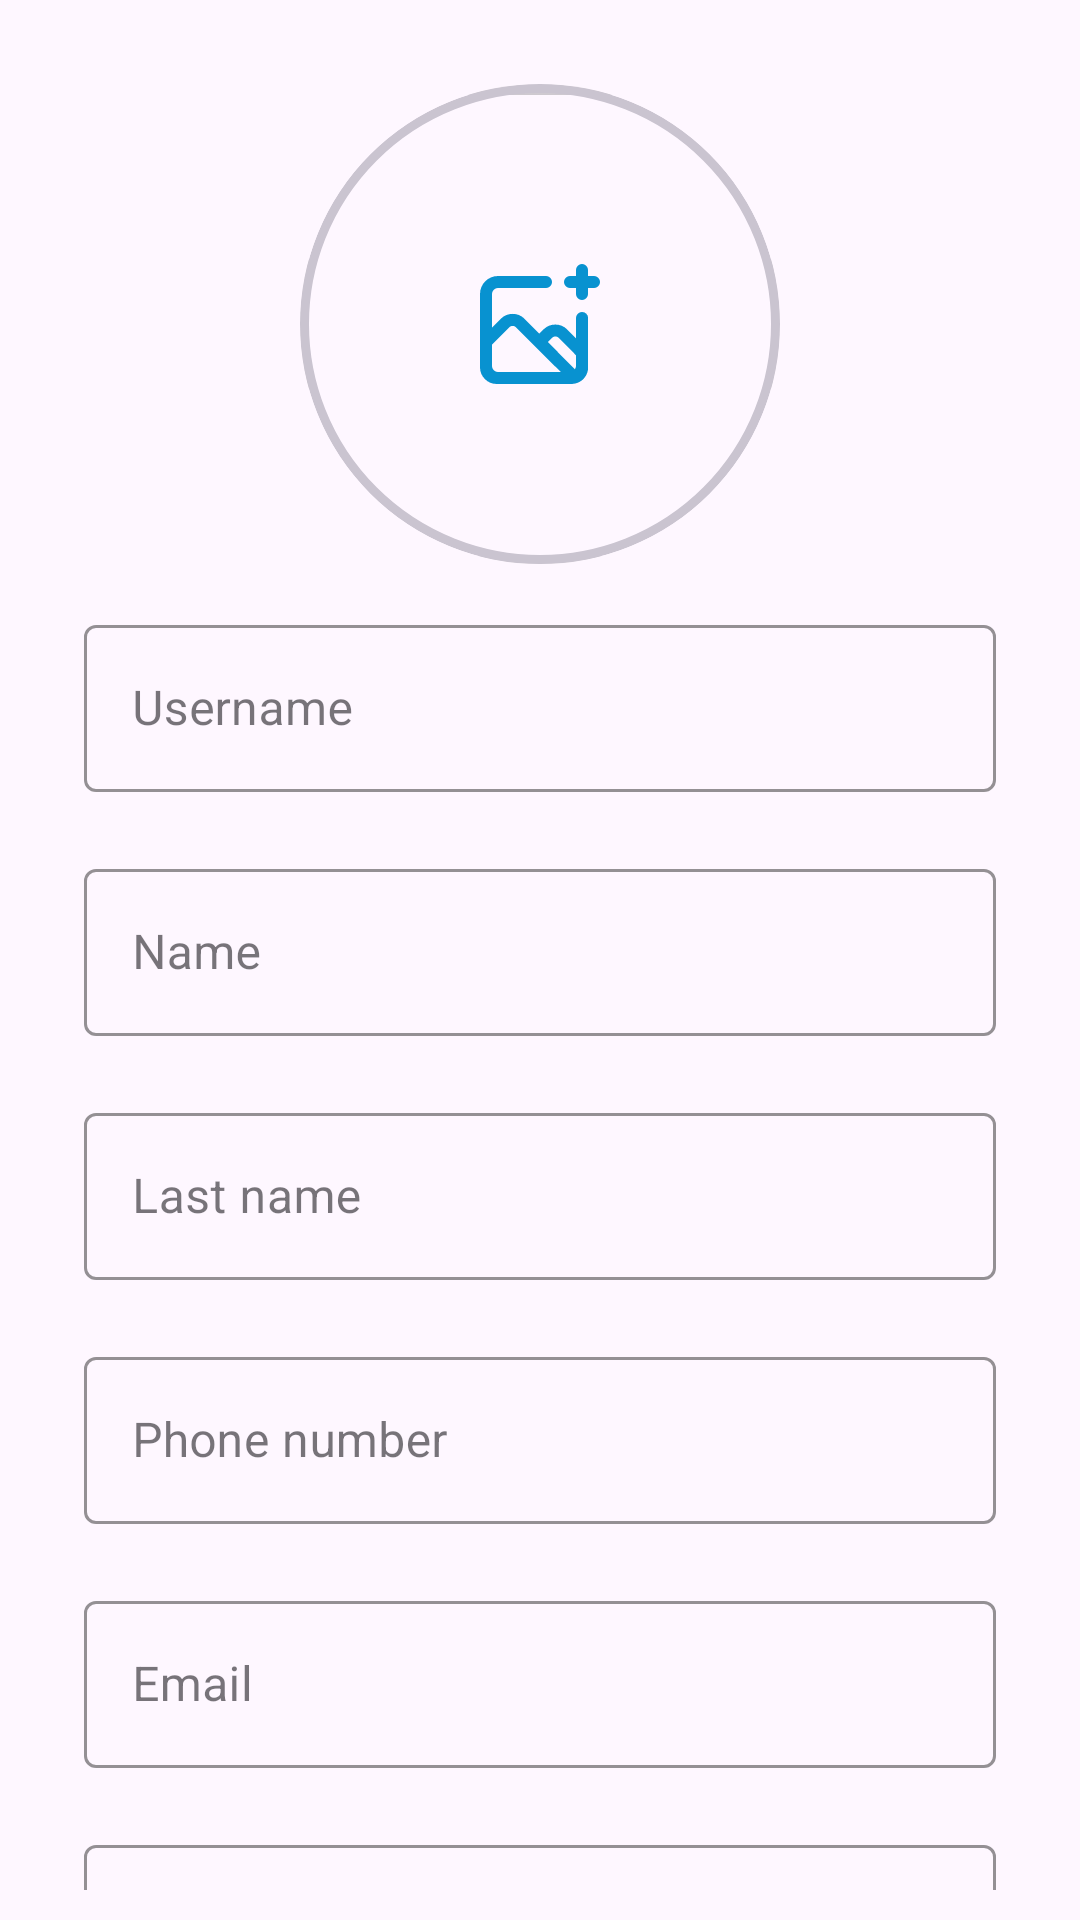

Write the Android layout XML for this screen, with the resource values it uses.
<!-- AndroidManifest.xml: application theme Theme.UnderRadar -->
<!-- res/layout/fragment_register.xml -->
<?xml version="1.0" encoding="utf-8"?>
<androidx.core.widget.NestedScrollView
    xmlns:android="http://schemas.android.com/apk/res/android"
    xmlns:tools="http://schemas.android.com/tools"
    android:layout_width="match_parent"
    android:layout_height="wrap_content"
    android:padding="10sp"
    android:orientation="vertical"
    android:layout_margin="10sp"
    android:layout_gravity="center"
    xmlns:app="http://schemas.android.com/apk/res-auto"
    tools:context=".fragments.RegisterFragment">


    <LinearLayout
        android:layout_width="match_parent"
        android:layout_height="wrap_content"
        android:orientation="vertical"
        android:padding="5sp"
        android:layout_margin="13dp"
        android:gravity="center">


        <com.google.android.material.card.MaterialCardView
            android:layout_width="160dp"
            android:layout_height="160dp"
            app:cardCornerRadius="80dp"
            android:layout_marginBottom="15dp"
            app:strokeWidth="3sp"
            android:layout_gravity="center_horizontal"
            android:backgroundTintMode="src_in">

            <RelativeLayout
                android:layout_width="match_parent"
                android:layout_height="match_parent">

                <ImageView
                    android:id="@+id/register_imageView_profile_photo"
                    android:contentDescription="User profile photo"
                    android:layout_width="match_parent"
                    android:layout_height="match_parent"
                    android:adjustViewBounds="true"
                    android:scaleType="centerCrop"
                    android:translationZ="2sp"
                    android:outlineProvider="bounds"/>


                <Button
                    android:id="@+id/register_button_add_image"
                    android:layout_width="48sp"
                    android:layout_height="48sp"
                    android:layout_centerInParent="true"
                    android:background="@drawable/ic_add_image"
                    android:clickable="false"
                    android:translationZ="1sp"
                    android:backgroundTint="@color/electric_blue" />

            </RelativeLayout>

        </com.google.android.material.card.MaterialCardView>


        <LinearLayout
            android:layout_width="match_parent"
            android:layout_height="wrap_content"
            android:orientation="vertical">

            <com.google.android.material.textfield.TextInputLayout
                android:id="@+id/textInput_username"
                app:errorEnabled="true"
                android:layout_width="match_parent"
                android:layout_height="wrap_content"
                android:hint="@string/username_label"
                android:backgroundTint="@color/electric_blue"
                style="@style/MyOutlinedBox">

                <EditText
                    android:id="@+id/register_editText_username"
                    android:layout_width="match_parent"
                    android:layout_height="wrap_content"
                    android:backgroundTintMode="add"
                    android:inputType="text"
                    tools:ignore="TouchTargetSizeCheck"
                    android:autofillHints="" />

            </com.google.android.material.textfield.TextInputLayout>

            <com.google.android.material.textfield.TextInputLayout
                android:id="@+id/textInput_Name"
                app:errorEnabled="true"
                android:layout_width="match_parent"
                android:layout_height="wrap_content"
                android:hint="@string/name_label"
                style="@style/MyOutlinedBox">

                <EditText
                    android:id="@+id/register_editText_name"
                    android:layout_width="match_parent"
                    android:layout_height="wrap_content"
                    android:backgroundTintMode="add"
                    android:inputType="textPersonName"
                    tools:ignore="TouchTargetSizeCheck" />

            </com.google.android.material.textfield.TextInputLayout>

            <com.google.android.material.textfield.TextInputLayout
                android:id="@+id/textInput_LastName"
                app:errorEnabled="true"
                android:layout_width="match_parent"
                android:layout_height="wrap_content"
                android:hint="@string/lastname_label"
                style="@style/MyOutlinedBox">

                <EditText
                    android:id="@+id/register_editText_Lastname"
                    android:layout_width="match_parent"
                    android:layout_height="wrap_content"
                    android:backgroundTintMode="add"
                    android:inputType="textPersonName"
                    tools:ignore="TouchTargetSizeCheck" />

            </com.google.android.material.textfield.TextInputLayout>

            <com.google.android.material.textfield.TextInputLayout
                android:id="@+id/textInput_phone_number"
                app:errorEnabled="true"
                android:layout_width="match_parent"
                android:layout_height="wrap_content"
                android:hint="@string/phone_number_label"
                style="@style/MyOutlinedBox">

                <EditText
                    android:id="@+id/register_editText_phone_number"
                    android:layout_width="match_parent"
                    android:layout_height="wrap_content"
                    android:backgroundTintMode="add"
                    android:inputType="phone"
                    tools:ignore="TouchTargetSizeCheck" />

            </com.google.android.material.textfield.TextInputLayout>

            <com.google.android.material.textfield.TextInputLayout
                android:id="@+id/textInput_email"
                app:errorEnabled="true"
                android:layout_width="match_parent"
                android:layout_height="wrap_content"
                android:hint="@string/email_label"
                style="@style/MyOutlinedBox">

                <EditText
                    android:id="@+id/register_editText_email"
                    android:layout_width="match_parent"
                    android:layout_height="wrap_content"
                    android:backgroundTintMode="add"
                    android:inputType="textEmailAddress"
                    tools:ignore="TouchTargetSizeCheck" />

            </com.google.android.material.textfield.TextInputLayout>

            <com.google.android.material.textfield.TextInputLayout
                android:id="@+id/textInput_password"
                app:errorEnabled="true"
                app:endIconMode="password_toggle"
                android:layout_width="match_parent"
                android:layout_height="wrap_content"
                android:hint="@string/password_label"
                style="@style/MyOutlinedBox">

                <EditText
                    android:id="@+id/register_editText_password"
                    android:layout_width="match_parent"
                    android:layout_height="wrap_content"
                    android:backgroundTintMode="add"
                    android:inputType="textPassword"
                    tools:ignore="TouchTargetSizeCheck" />

            </com.google.android.material.textfield.TextInputLayout>

            <com.google.android.material.textfield.TextInputLayout
                android:id="@+id/textInput_Confirmpassword"
                app:errorEnabled="true"
                app:endIconMode="password_toggle"
                android:layout_width="match_parent"
                android:layout_height="wrap_content"
                android:hint="@string/Confirmpassword_label"
                style="@style/MyOutlinedBox">

                <EditText
                    android:id="@+id/register_editText_Confirmpassword"
                    android:layout_width="match_parent"
                    android:layout_height="wrap_content"
                    android:backgroundTintMode="add"
                    android:inputType="textPassword"
                    tools:ignore="TouchTargetSizeCheck" />

            </com.google.android.material.textfield.TextInputLayout>

        </LinearLayout>

        <LinearLayout
            android:layout_width="match_parent"
            android:layout_height="wrap_content"
            android:orientation="vertical">

            <Button
                android:id="@+id/register_button_register"
                android:layout_width="match_parent"
                android:layout_height="wrap_content"
                android:text="@string/register_label"
                android:layout_margin="0sp"
                android:textSize="20sp"/>

            <Button
                android:id="@+id/register_button_login"
                android:layout_width="match_parent"
                android:layout_height="wrap_content"
                android:text="@string/already_have_an_account_label"
                android:textColor="@color/black"
                android:background="@android:color/transparent"
                android:textSize="15sp"/>

        </LinearLayout>

    </LinearLayout>
</androidx.core.widget.NestedScrollView>
<!-- resources referenced by this layout -->
<resources>
  <color name="black">#000000</color>
  <color name="electric_blue">#0892D0</color>
  <!-- drawable ic_add_image (drawable) -->
  <vector
      xmlns:android="http://schemas.android.com/apk/res/android"
      android:width="24dp"
      android:height="24dp"
      android:viewportWidth="24"
      android:viewportHeight="24"
      android:tint="@color/black">
    <path
        android:fillColor="#FFFFFFFF"
        android:pathData="M19,10a1,1 0,0 0,-1 1v3.38L16.52,12.9a2.79,2.79 0,0 0,-3.93 0l-0.7,0.71L9.41,11.12a2.79,2.79 0,0 0,-3.93 0L4,12.61L4,7A1,1 0,0 1,5 6h8a1,1 0,0 0,0 -2L5,4A3,3 0,0 0,2 7L2,19.22A2.79,2.79 0,0 0,4.78 22L17.22,22a2.88,2.88 0,0 0,0.8 -0.12h0a2.74,2.74 0,0 0,2 -2.65L20.02,11A1,1 0,0 0,19 10ZM5,20a1,1 0,0 1,-1 -1L4,15.43l2.89,-2.89a0.78,0.78 0,0 1,1.1 0L15.46,20ZM18,19a1,1 0,0 1,-0.18 0.54L13.3,15l0.71,-0.7a0.77,0.77 0,0 1,1.1 0L18,17.21ZM21,4L20,4L20,3a1,1 0,0 0,-2 0L18,4L17,4a1,1 0,0 0,0 2h1L18,7a1,1 0,0 0,2 0L20,6h1a1,1 0,0 0,0 -2Z"/>
  </vector>
  <string name="Confirmpassword_label">Confirm password</string>
  <string name="already_have_an_account_label">Already have an account</string>
  <string name="email_label">Email</string>
  <string name="lastname_label">Last name</string>
  <string name="name_label">Name</string>
  <string name="password_label">Password</string>
  <string name="phone_number_label">Phone number</string>
  <string name="register_label">Register</string>
  <string name="username_label">Username</string>
  <style name="MyOutlinedBox" parent="Widget.MaterialComponents.TextInputLayout.OutlinedBox">
          <item name="boxStrokeColor">@color/black</item>
      </style>
  <style name="Theme.UnderRadar" parent="Base.Theme.UnderRadar" />
  <style name="Base.Theme.UnderRadar" parent="Theme.Material3.DayNight.NoActionBar">
          
          
      </style>
</resources>
